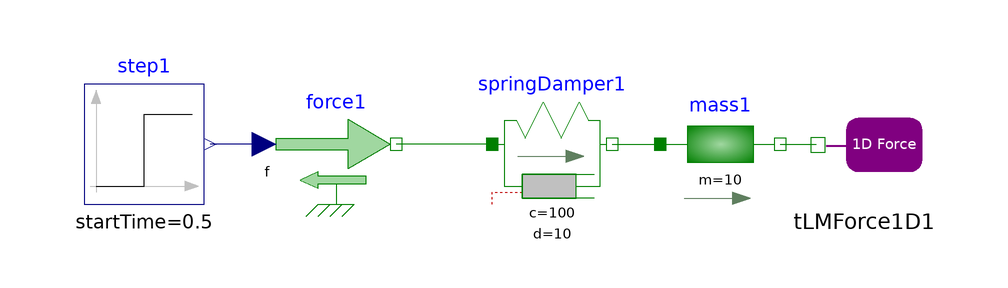

The component connection diagram of the Modelica model below, drawn from its own Placement and Line annotations.

model SpringDamper1
  Modelica.Mechanics.Translational.Components.Mass mass1(m = 10)  annotation(
    Placement(visible = true, transformation(origin = {38, 2}, extent = {{-10, -10}, {10, 10}}, rotation = 0)));
  Modelica.Mechanics.Translational.Components.SpringDamper springDamper1(c = 100, d = 10)  annotation(
    Placement(visible = true, transformation(origin = {10, 2}, extent = {{-10, -10}, {10, 10}}, rotation = 0)));
  Modelica.Mechanics.Translational.Sources.Force force1 annotation(
    Placement(visible = true, transformation(origin = {-26, 2}, extent = {{-10, -10}, {10, 10}}, rotation = 0)));
  Modelica.Blocks.Sources.Step step1(height = 100, startTime = 0.5)  annotation(
    Placement(visible = true, transformation(origin = {-58, 2}, extent = {{-10, -10}, {10, 10}}, rotation = 0)));
  TLM.TLM_Interface_1D.TLMForce1D tLMForce1D1(debugFlg = true)  annotation(
    Placement(visible = true, transformation(origin = {62, 2}, extent = {{-10, -10}, {10, 10}}, rotation = 0)));
equation
  connect(mass1.flange_b, tLMForce1D1.flange_b) annotation(
    Line(points = {{48, 2}, {54, 2}}, color = {0, 127, 0}));
  connect(force1.f, step1.y) annotation(
    Line(points = {{-38, 2}, {-47, 2}}, color = {0, 0, 127}));
  connect(springDamper1.flange_a, force1.flange) annotation(
    Line(points = {{0, 2}, {-16, 2}}, color = {0, 127, 0}));
  connect(springDamper1.flange_b, mass1.flange_a) annotation(
    Line(points = {{20, 2}, {28, 2}}, color = {0, 127, 0}));
  annotation(
    uses(Modelica(version = "3.2.2")));
end SpringDamper1;